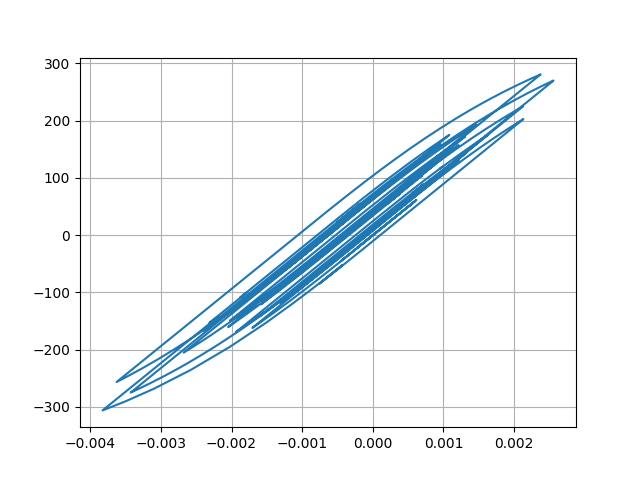

Data behind this chart, as committed beside it:
Desplacment, Force
0.0, 0.0
6.895512850842358e-06, 0.6896
2.1244866991288094e-05, 2.124
3.195288539281313e-05, 3.195
3.2595693094973194e-05, 3.26
2.3919073575824164e-05, 2.392
1.2202341332673512e-05, 1.22
4.9280418457942596e-06, 0.4927
5.474646123310759e-06, 0.5474
1.2015446519808762e-05, 1.201
1.9546272469716124e-05, 1.955
2.300381151501926e-05, 2.3
2.0293174792946837e-05, 2.029
1.4085263304395414e-05, 1.408
1.0981654146752616e-05, 1.098
1.6193333064248204e-05, 1.619
2.9935444153184138e-05, 2.993
4.767771455917524e-05, 4.767
6.317353718326726e-05, 6.317
7.139968018626477e-05, 7.139
6.96313970406431e-05, 6.962
6.0036934541763494e-05, 6.003
4.80225052016574e-05, 4.801
3.864098355331201e-05, 3.863
3.309480502204687e-05, 3.309
2.9853800554419624e-05, 2.985
2.8216627034316094e-05, 2.821
2.7361836138150906e-05, 2.735
2.73926494099782e-05, 2.738
2.802339761879425e-05, 2.802
2.766556890604591e-05, 2.766
2.5548398192399755e-05, 2.554
2.2991046040269583e-05, 2.298
2.1002061059889854e-05, 2.099
1.8072324968990183e-05, 1.806
1.1441670574825503e-05, 1.143
-2.6058707362727976e-06, -0.2614
-2.4485481177519003e-05, -2.449
-5.0148240872369395e-05, -5.015
-7.344730386888814e-05, -7.345
-8.84226123805619e-05, -8.842
-9.365969301307221e-05, -9.365
-9.234782755971643e-05, -9.234
-8.899281150486995e-05, -8.898
-8.320224932872553e-05, -8.319
-7.425371340950044e-05, -7.425
-6.343484924501618e-05, -6.343
-5.5146938320958174e-05, -5.514
-5.924107017652067e-05, -5.923
-7.987530391600754e-05, -7.986
-0.0001122, -11.21
-0.0001451, -14.5
-0.0001675, -16.74
-0.0001761, -17.6
-0.0001786, -17.85
-0.0001849, -18.48
-0.0001981, -19.8
-0.0002139, -21.37
-0.0002231, -22.28
-0.0002169, -21.66
... 2,941 more rows
